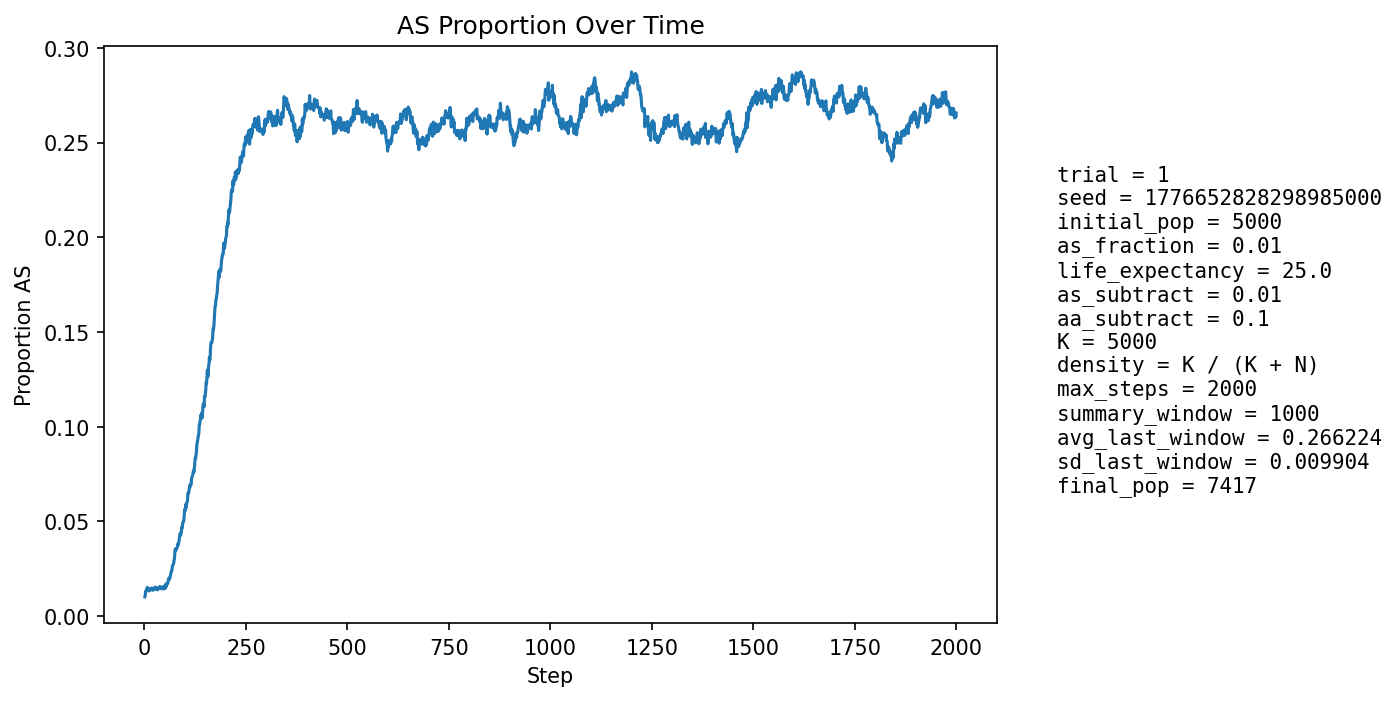

The data file committed next to this chart (first rows):
step, population_size, births, newborn_AA, newborn_AS, newborn_SS, prop_newborn_AA, prop_newborn_AS, prop_newborn_SS, prop_repro_AA, prop_repro_AS, prop_AS_population
1, 5310, 1294, 1283, 11, 0, 0.9915, 0.008501, 0.0, 0.9915, 0.008504, 0.01017
2, 5391, 1256, 1243, 13, 0, 0.9896, 0.01035, 0.0, 0.9903, 0.009653, 0.01132
3, 5473, 1248, 1231, 17, 0, 0.9864, 0.01362, 0.0, 0.9892, 0.0108, 0.01316
4, 5513, 1209, 1197, 12, 0, 0.9901, 0.009926, 0.0, 0.9862, 0.01382, 0.01306
5, 5611, 1252, 1236, 16, 0, 0.9872, 0.01278, 0.0, 0.9859, 0.01405, 0.01354
6, 5705, 1277, 1256, 21, 0, 0.9836, 0.01644, 0.0, 0.9863, 0.01366, 0.01455
7, 5798, 1297, 1274, 23, 0, 0.9823, 0.01773, 0.0, 0.9856, 0.01441, 0.01518
8, 5883, 1304, 1295, 9, 0, 0.9931, 0.006902, 0.0, 0.9865, 0.01349, 0.01343
9, 5971, 1320, 1305, 15, 0, 0.9886, 0.01136, 0.0, 0.9864, 0.01357, 0.01357
10, 6060, 1337, 1319, 18, 0, 0.9865, 0.01346, 0.0, 0.9857, 0.01431, 0.01386
11, 6149, 1354, 1339, 15, 0, 0.9889, 0.01108, 0.0, 0.985, 0.01503, 0.01334
12, 6248, 1380, 1358, 22, 0, 0.9841, 0.01594, 0.0, 0.9864, 0.01365, 0.0144
13, 6321, 1376, 1360, 15, 1, 0.9884, 0.0109, 0.0007267, 0.9861, 0.01389, 0.01392
14, 6388, 1380, 1364, 16, 0, 0.9884, 0.01159, 0.0, 0.9856, 0.0144, 0.01378
15, 6451, 1388, 1370, 18, 0, 0.987, 0.01297, 0.0, 0.9861, 0.01392, 0.0138
16, 6517, 1402, 1378, 24, 0, 0.9829, 0.01712, 0.0, 0.9854, 0.01463, 0.01458
17, 6575, 1410, 1393, 17, 0, 0.9879, 0.01206, 0.0, 0.9858, 0.01417, 0.01399
18, 6625, 1416, 1393, 23, 0, 0.9838, 0.01624, 0.0, 0.9863, 0.01373, 0.01479
19, 6672, 1420, 1402, 18, 0, 0.9873, 0.01268, 0.0, 0.9867, 0.01333, 0.01424
20, 6716, 1427, 1408, 19, 0, 0.9867, 0.01331, 0.0, 0.9856, 0.01441, 0.01429
21, 6756, 1432, 1418, 14, 0, 0.9902, 0.009777, 0.0, 0.9857, 0.0143, 0.01362
22, 6793, 1437, 1413, 24, 0, 0.9833, 0.0167, 0.0, 0.9849, 0.01509, 0.01472
23, 6828, 1440, 1419, 21, 0, 0.9854, 0.01458, 0.0, 0.985, 0.01501, 0.01479
24, 6854, 1443, 1427, 16, 0, 0.9889, 0.01109, 0.0, 0.9851, 0.01494, 0.01415
25, 6879, 1445, 1428, 17, 0, 0.9882, 0.01176, 0.0, 0.9857, 0.0143, 0.0141
26, 6902, 1450, 1428, 22, 0, 0.9848, 0.01517, 0.0, 0.9846, 0.01539, 0.01449
27, 6923, 1452, 1427, 25, 0, 0.9828, 0.01722, 0.0, 0.9847, 0.01534, 0.01531
28, 6940, 1453, 1434, 19, 0, 0.9869, 0.01308, 0.0, 0.9856, 0.01443, 0.0147
29, 6959, 1456, 1440, 16, 0, 0.989, 0.01099, 0.0, 0.9859, 0.0141, 0.01437
30, 6972, 1458, 1435, 23, 0, 0.9842, 0.01578, 0.0, 0.9854, 0.01462, 0.01463
31, 6988, 1460, 1440, 20, 0, 0.9863, 0.0137, 0.0, 0.9848, 0.01516, 0.0146
32, 7001, 1461, 1447, 14, 0, 0.9904, 0.009582, 0.0, 0.9846, 0.01542, 0.01386
33, 7008, 1462, 1439, 23, 0, 0.9843, 0.01573, 0.0, 0.9849, 0.0151, 0.01455
34, 7017, 1463, 1443, 20, 0, 0.9863, 0.01367, 0.0, 0.9852, 0.0148, 0.01439
35, 7028, 1465, 1443, 22, 0, 0.985, 0.01502, 0.0, 0.985, 0.01505, 0.0148
36, 7037, 1466, 1440, 26, 0, 0.9823, 0.01774, 0.0, 0.9855, 0.01446, 0.01549
37, 7050, 1467, 1446, 21, 0, 0.9857, 0.01431, 0.0, 0.985, 0.01501, 0.01546
38, 7057, 1468, 1449, 19, 0, 0.9871, 0.01294, 0.0, 0.985, 0.01498, 0.01502
39, 7066, 1468, 1451, 17, 0, 0.9884, 0.01158, 0.0, 0.9853, 0.01469, 0.01458
40, 7075, 1470, 1446, 24, 0, 0.9837, 0.01633, 0.0, 0.9842, 0.01579, 0.01541
41, 7079, 1470, 1455, 15, 0, 0.9898, 0.0102, 0.0, 0.9839, 0.01606, 0.01441
42, 7086, 1471, 1452, 19, 0, 0.9871, 0.01292, 0.0, 0.9842, 0.01576, 0.01468
43, 7088, 1472, 1451, 21, 0, 0.9857, 0.01427, 0.0, 0.9843, 0.01574, 0.01481
44, 7091, 1472, 1449, 23, 0, 0.9844, 0.01562, 0.0, 0.9837, 0.0163, 0.01523
45, 7093, 1472, 1456, 16, 0, 0.9891, 0.01087, 0.0, 0.9846, 0.01545, 0.01438
46, 7093, 1473, 1447, 26, 0, 0.9823, 0.01765, 0.0, 0.9846, 0.01544, 0.01537
47, 7094, 1472, 1450, 22, 0, 0.9851, 0.01495, 0.0, 0.9848, 0.01516, 0.01508
48, 7095, 1472, 1456, 16, 0, 0.9891, 0.01087, 0.0, 0.9854, 0.01461, 0.01438
49, 7096, 1472, 1445, 27, 0, 0.9817, 0.01834, 0.0, 0.986, 0.01404, 0.01578
50, 7096, 1473, 1457, 16, 0, 0.9891, 0.01086, 0.0, 0.9846, 0.01543, 0.01452
51, 7098, 1473, 1448, 25, 0, 0.983, 0.01697, 0.0, 0.9843, 0.01571, 0.0155
52, 7097, 1473, 1453, 20, 0, 0.9864, 0.01358, 0.0, 0.9851, 0.01488, 0.01494
53, 7098, 1473, 1438, 34, 1, 0.9762, 0.02308, 0.0006789, 0.9843, 0.01572, 0.01705
54, 7100, 1473, 1454, 19, 0, 0.9871, 0.0129, 0.0, 0.9846, 0.01543, 0.01577
55, 7102, 1474, 1447, 27, 0, 0.9817, 0.01832, 0.0, 0.984, 0.01598, 0.0169
56, 7103, 1473, 1449, 24, 0, 0.9837, 0.01629, 0.0, 0.984, 0.01598, 0.01689
57, 7108, 1474, 1451, 23, 0, 0.9844, 0.0156, 0.0, 0.9821, 0.01793, 0.01716
58, 7110, 1474, 1449, 24, 1, 0.983, 0.01628, 0.0006784, 0.9829, 0.01709, 0.01758
59, 7114, 1475, 1439, 36, 0, 0.9756, 0.02441, 0.0, 0.9818, 0.0182, 0.0194
60, 7116, 1475, 1443, 31, 1, 0.9783, 0.02102, 0.000678, 0.9813, 0.01875, 0.01996
... 1,940 more rows
